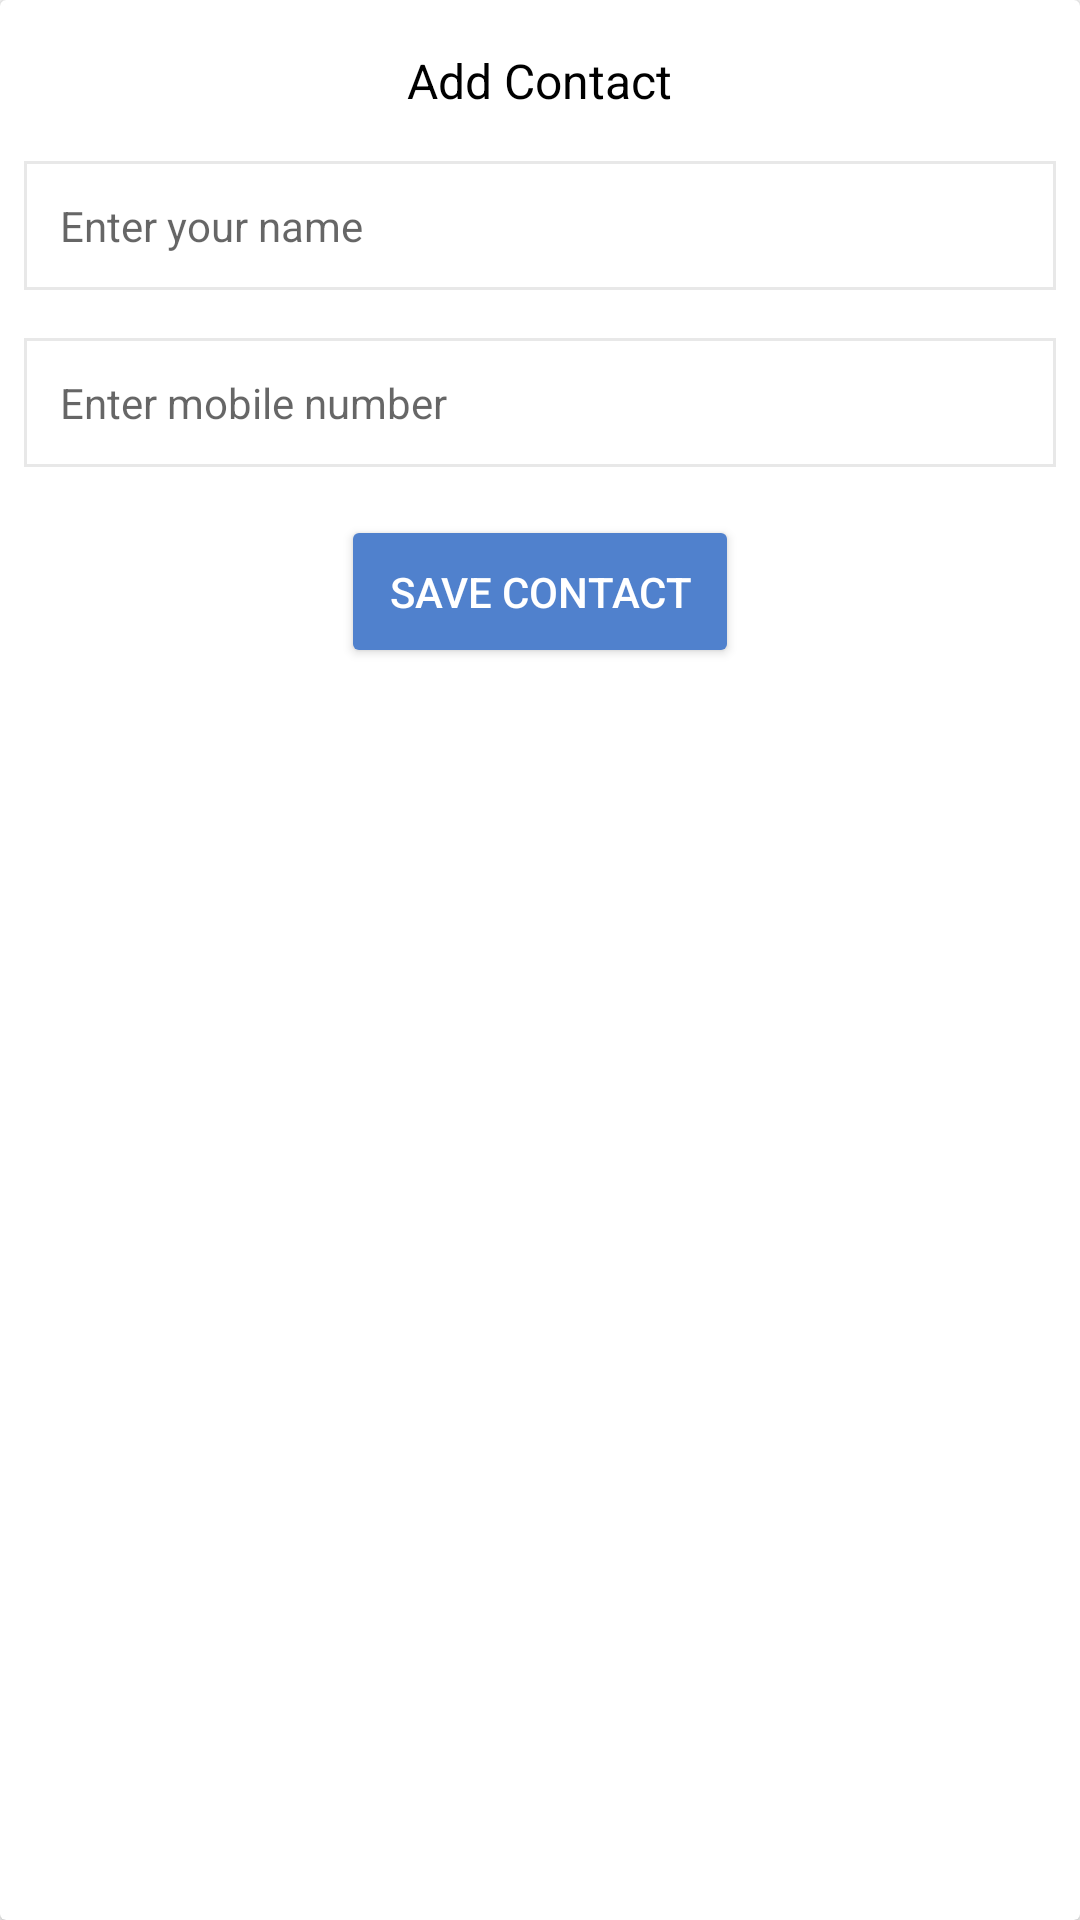

Reconstruct the res/layout file that produces this screen, plus the resources it refers to.
<!-- AndroidManifest.xml: application theme AppTheme -->
<!-- res/layout/layout_dialog_register_number.xml -->
<?xml version="1.0" encoding="utf-8"?>
<androidx.cardview.widget.CardView xmlns:android="http://schemas.android.com/apk/res/android"
    xmlns:app="http://schemas.android.com/apk/res-auto"
    android:layout_width="match_parent"
    android:layout_height="wrap_content">

    <LinearLayout
        android:layout_width="match_parent"
        android:layout_height="wrap_content"
        android:layout_margin="@dimen/text_margin"
        android:orientation="vertical">

        <androidx.appcompat.widget.AppCompatTextView
            android:id="@+id/tv_group_first_letter"
            android:layout_width="wrap_content"
            android:layout_height="wrap_content"
            android:layout_gravity="center"
            android:layout_marginTop="@dimen/text_margin"
            android:fontFamily="sans-serif"
            android:text="@string/text_add_contact"
            android:textColor="@android:color/black"
            android:textSize="@dimen/text_large"
            android:textStyle="normal" />

        <androidx.appcompat.widget.AppCompatEditText
            android:id="@+id/edit_name"
            android:layout_width="match_parent"
            android:layout_height="wrap_content"
            android:layout_marginTop="16dp"
            android:layout_marginBottom="@dimen/text_margin"
            android:background="@drawable/ic_square_edittext"
            android:hint="@string/text_name"
            android:imeOptions="actionNext"
            android:inputType="textCapSentences"
            android:padding="12dp"
            android:textSize="@dimen/text_medium" />

        <androidx.appcompat.widget.AppCompatEditText
            android:id="@+id/edit_mobile_number"
            android:layout_width="match_parent"
            android:layout_height="wrap_content"
            android:layout_marginTop="@dimen/text_margin"
            android:background="@drawable/ic_square_edittext"
            android:hint="@string/text_mobile_number"
            android:imeOptions="actionDone"
            android:inputType="number"
            android:maxLength="10"
            android:padding="12dp"
            android:textSize="@dimen/text_medium" />

        <androidx.appcompat.widget.AppCompatButton
            android:id="@+id/btn_save_contact"
            android:layout_width="wrap_content"
            android:layout_height="wrap_content"
            android:layout_gravity="center_horizontal"
            android:layout_marginTop="16dp"
            android:layout_marginBottom="@dimen/text_margin"
            android:padding="16dp"
            android:text="@string/btn_text_save_contact"
            android:textColor="@android:color/white"
            app:backgroundTint="@color/colorAccent" />

    </LinearLayout>


</androidx.cardview.widget.CardView>
<!-- resources referenced by this layout -->
<resources>
  <color name="colorAccent">#5081cd</color>
  <dimen name="text_large">16sp</dimen>
  <dimen name="text_margin">8dp</dimen>
  <dimen name="text_medium">14sp</dimen>
  <!-- drawable ic_square_edittext (drawable) -->
  <?xml version="1.0" encoding="utf-8"?>
  <shape xmlns:android="http://schemas.android.com/apk/res/android"
      android:shape="rectangle" android:padding="15dp">
      <solid android:color="#FFFFFF"/>
      <corners
          android:bottomRightRadius="0dp"
          android:bottomLeftRadius="0dp"
          android:topLeftRadius="0dp"
          android:topRightRadius="0dp"/>
      <stroke android:width="1dip" android:color="#E8E8E8" />
  </shape>
  <string name="btn_text_save_contact">Save Contact</string>
  <string name="text_add_contact">Add Contact</string>
  <string name="text_mobile_number">Enter mobile number</string>
  <string name="text_name">Enter your name</string>
  <style name="AppTheme" parent="Theme.AppCompat.Light.DarkActionBar">
          
          <item name="colorPrimary">@color/colorPrimary</item>
          <item name="colorPrimaryDark">@color/colorPrimaryDark</item>
          <item name="colorAccent">@color/colorAccent</item>
      </style>
  <color name="colorPrimary">#3467b5</color>
  <color name="colorPrimaryDark">#2e5ca2</color>
</resources>
